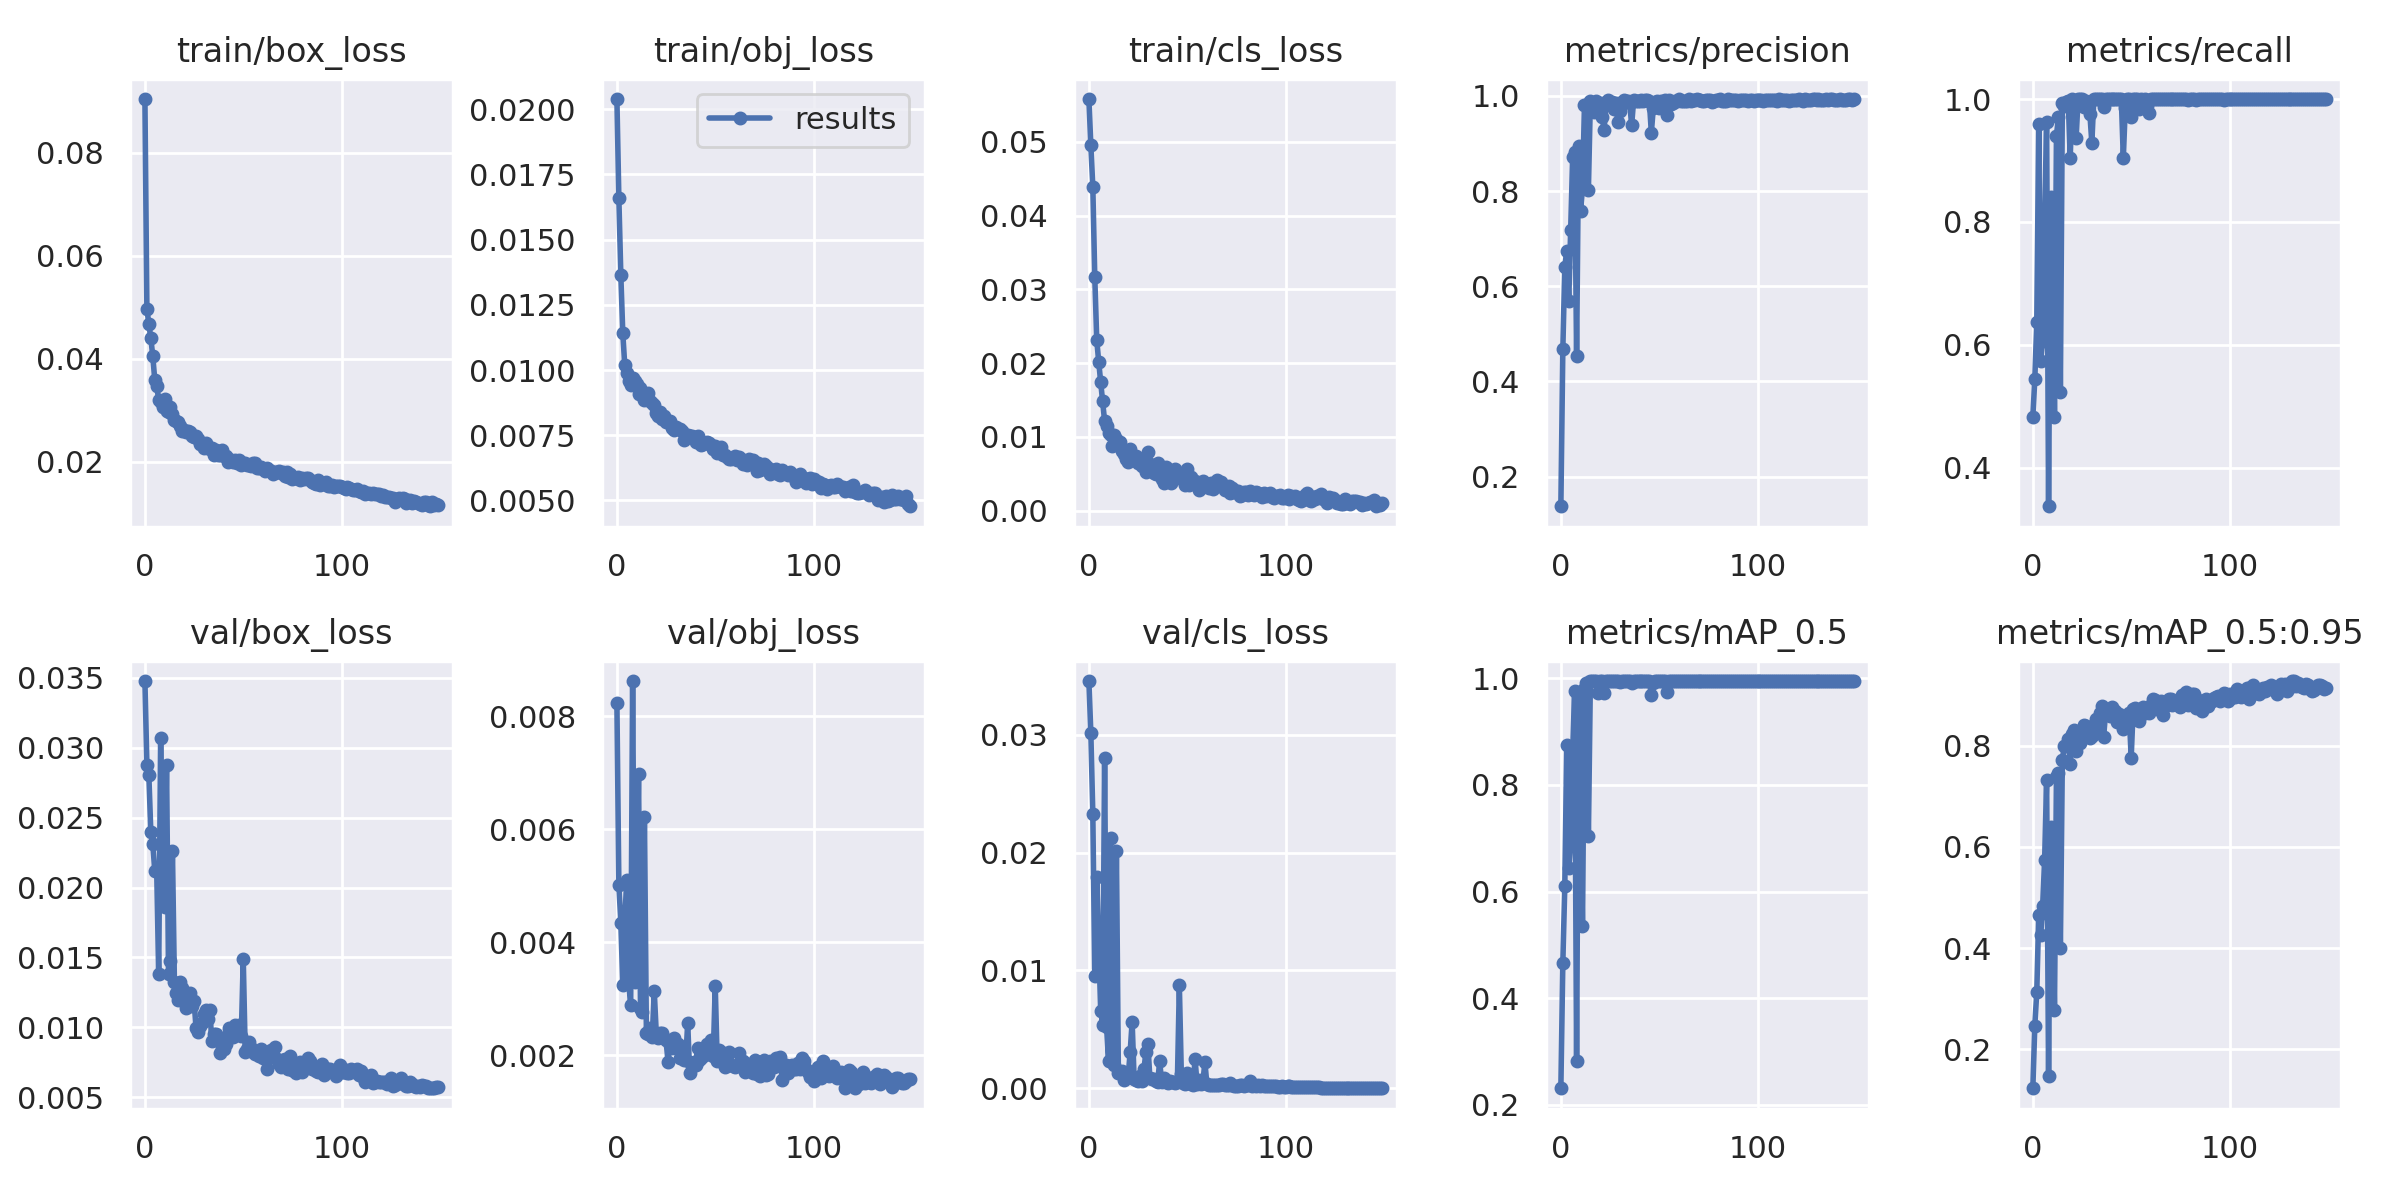

Source data for this figure (header and first rows):
epoch, train/box_loss, train/obj_loss, train/cls_loss, metrics/precision, metrics/recall, metrics/mAP_0.5, metrics/mAP_0.5:0.95, val/box_loss, val/obj_loss, val/cls_loss, x/lr0, x/lr1, x/lr2
0, 0.09039, 0.02039, 0.05579, 0.1377, 0.4833, 0.231, 0.1226, 0.03478, 0.008241, 0.03454, 0.07065, 0.003261, 0.003261
1, 0.04972, 0.01658, 0.0495, 0.4676, 0.5438, 0.4664, 0.2464, 0.02881, 0.005023, 0.03013, 0.04061, 0.006551, 0.006551
2, 0.0467, 0.01363, 0.0439, 0.6413, 0.6369, 0.6099, 0.3133, 0.02804, 0.004343, 0.02329, 0.01052, 0.009796, 0.009796
3, 0.044, 0.01141, 0.03163, 0.6745, 0.9591, 0.8743, 0.4653, 0.02397, 0.003239, 0.009547, 0.009802, 0.009802, 0.009802
4, 0.04048, 0.01018, 0.02313, 0.568, 0.5736, 0.6439, 0.4256, 0.02313, 0.004379, 0.01791, 0.009802, 0.009802, 0.009802
5, 0.03594, 0.00989, 0.02019, 0.718, 0.6069, 0.6919, 0.484, 0.02122, 0.0051, 0.01231, 0.009736, 0.009736, 0.009736
6, 0.03471, 0.00959, 0.01743, 0.8717, 0.8052, 0.8599, 0.575, 0.02118, 0.003289, 0.006601, 0.00967, 0.00967, 0.00967
7, 0.03202, 0.009414, 0.01483, 0.8825, 0.9619, 0.977, 0.7333, 0.0138, 0.002895, 0.005397, 0.009604, 0.009604, 0.009604
8, 0.03164, 0.009686, 0.01215, 0.4526, 0.3375, 0.2827, 0.1469, 0.03073, 0.008626, 0.02802, 0.009538, 0.009538, 0.009538
9, 0.03055, 0.009579, 0.01147, 0.8941, 0.8412, 0.9699, 0.6392, 0.01876, 0.003303, 0.00523, 0.009472, 0.009472, 0.009472
10, 0.0321, 0.009472, 0.01055, 0.7581, 0.793, 0.7936, 0.5317, 0.01864, 0.004307, 0.002312, 0.009406, 0.009406, 0.009406
11, 0.02993, 0.009067, 0.01025, 0.8056, 0.4823, 0.535, 0.2781, 0.02879, 0.006973, 0.02126, 0.00934, 0.00934, 0.00934
12, 0.02969, 0.009324, 0.008774, 0.98, 0.9402, 0.9801, 0.7386, 0.01384, 0.002843, 0.003175, 0.009274, 0.009274, 0.009274
13, 0.03056, 0.009073, 0.01031, 0.9814, 0.9704, 0.9922, 0.746, 0.01476, 0.002756, 0.001993, 0.009208, 0.009208, 0.009208
14, 0.02928, 0.00885, 0.009668, 0.8029, 0.5239, 0.704, 0.4004, 0.0226, 0.006218, 0.02015, 0.009142, 0.009142, 0.009142
15, 0.02815, 0.008896, 0.009125, 0.9902, 0.9935, 0.995, 0.7723, 0.01321, 0.0024, 0.001326, 0.009076, 0.009076, 0.009076
16, 0.02791, 0.009127, 0.009251, 0.984, 0.9884, 0.995, 0.7993, 0.01243, 0.00238, 0.001318, 0.00901, 0.00901, 0.00901
17, 0.02781, 0.0088, 0.008096, 0.9659, 0.9957, 0.995, 0.7998, 0.01192, 0.002476, 0.001432, 0.008944, 0.008944, 0.008944
18, 0.027, 0.008729, 0.007727, 0.9885, 0.9974, 0.995, 0.8139, 0.01321, 0.002329, 0.0007317, 0.008878, 0.008878, 0.008878
19, 0.0259, 0.008647, 0.006982, 0.9733, 0.9049, 0.9719, 0.765, 0.01284, 0.003134, 0.001089, 0.008812, 0.008812, 0.008812
20, 0.02617, 0.008368, 0.006605, 0.9842, 1, 0.995, 0.8229, 0.01219, 0.002397, 0.001044, 0.008746, 0.008746, 0.008746
21, 0.02572, 0.008225, 0.008424, 0.9566, 0.9926, 0.995, 0.8312, 0.01139, 0.002296, 0.003106, 0.00868, 0.00868, 0.00868
22, 0.02607, 0.008405, 0.007067, 0.9291, 0.9362, 0.9728, 0.7895, 0.01233, 0.002391, 0.005642, 0.008614, 0.008614, 0.008614
23, 0.0257, 0.008105, 0.007196, 0.9869, 1, 0.995, 0.8165, 0.01245, 0.0024, 0.0007811, 0.008548, 0.008548, 0.008548
24, 0.02497, 0.008248, 0.007412, 0.9909, 1, 0.995, 0.8058, 0.01153, 0.002309, 0.0006858, 0.008482, 0.008482, 0.008482
25, 0.02482, 0.008006, 0.006517, 0.9867, 1, 0.995, 0.8199, 0.01191, 0.002265, 0.0006379, 0.008416, 0.008416, 0.008416
26, 0.02497, 0.008052, 0.006475, 0.9874, 0.9872, 0.995, 0.842, 0.009917, 0.001879, 0.001015, 0.00835, 0.00835, 0.00835
27, 0.02439, 0.008057, 0.006018, 0.9733, 0.9968, 0.995, 0.839, 0.009694, 0.002185, 0.000639, 0.008284, 0.008284, 0.008284
28, 0.02337, 0.007777, 0.006545, 0.9843, 0.9953, 0.995, 0.8373, 0.01006, 0.002128, 0.001649, 0.008218, 0.008218, 0.008218
29, 0.02354, 0.00772, 0.005242, 0.9449, 0.9762, 0.995, 0.8164, 0.01033, 0.002303, 0.003042, 0.008152, 0.008152, 0.008152
30, 0.02264, 0.007809, 0.007991, 0.9675, 0.9286, 0.9935, 0.8198, 0.01097, 0.002141, 0.003727, 0.008086, 0.008086, 0.008086
31, 0.0237, 0.007757, 0.006311, 0.9863, 1, 0.995, 0.8287, 0.01125, 0.002201, 0.0009058, 0.00802, 0.00802, 0.00802
32, 0.02276, 0.007722, 0.005512, 0.9925, 1, 0.995, 0.8524, 0.01063, 0.001958, 0.0007891, 0.007954, 0.007954, 0.007954
33, 0.02245, 0.007651, 0.005124, 0.9897, 1, 0.995, 0.8265, 0.01127, 0.002052, 0.0007816, 0.007888, 0.007888, 0.007888
34, 0.0226, 0.007309, 0.004923, 0.9895, 1, 0.995, 0.8647, 0.008995, 0.001907, 0.0006311, 0.007822, 0.007822, 0.007822
35, 0.02125, 0.007476, 0.006451, 0.9845, 1, 0.995, 0.8787, 0.009522, 0.001909, 0.0005658, 0.007756, 0.007756, 0.007756
36, 0.02228, 0.007509, 0.005204, 0.9387, 0.9866, 0.992, 0.8181, 0.009532, 0.002573, 0.002279, 0.00769, 0.00769, 0.00769
37, 0.02131, 0.007482, 0.004249, 0.991, 1, 0.995, 0.866, 0.009258, 0.001683, 0.0005729, 0.007624, 0.007624, 0.007624
38, 0.02124, 0.007466, 0.003741, 0.9885, 1, 0.995, 0.8712, 0.008178, 0.001816, 0.0008889, 0.007558, 0.007558, 0.007558
39, 0.02223, 0.007426, 0.005936, 0.9902, 1, 0.995, 0.8581, 0.008627, 0.001887, 0.000508, 0.007492, 0.007492, 0.007492
40, 0.02109, 0.007238, 0.004595, 0.9885, 1, 0.995, 0.8777, 0.008447, 0.001826, 0.0004932, 0.007426, 0.007426, 0.007426
41, 0.0211, 0.00746, 0.004436, 0.9919, 1, 0.995, 0.8693, 0.008784, 0.002135, 0.0006084, 0.00736, 0.00736, 0.00736
42, 0.02004, 0.007231, 0.003789, 0.9885, 1, 0.995, 0.8686, 0.009451, 0.00191, 0.0005247, 0.007294, 0.007294, 0.007294
43, 0.02049, 0.007125, 0.004144, 0.9905, 1, 0.995, 0.847, 0.009975, 0.001941, 0.0004967, 0.007228, 0.007228, 0.007228
44, 0.02008, 0.00717, 0.005601, 0.9917, 1, 0.995, 0.8632, 0.009395, 0.002018, 0.0004771, 0.007162, 0.007162, 0.007162
45, 0.02, 0.007199, 0.005006, 0.9894, 1, 0.995, 0.855, 0.009332, 0.002001, 0.0005646, 0.007096, 0.007096, 0.007096
46, 0.02029, 0.007235, 0.00472, 0.9227, 0.9039, 0.9683, 0.8324, 0.01014, 0.002197, 0.008725, 0.00703, 0.00703, 0.00703
47, 0.01981, 0.0072, 0.004985, 0.9743, 0.9861, 0.992, 0.8432, 0.009518, 0.002143, 0.001229, 0.006964, 0.006964, 0.006964
48, 0.02025, 0.007126, 0.004758, 0.9877, 0.9993, 0.995, 0.8414, 0.01018, 0.00226, 0.0004869, 0.006898, 0.006898, 0.006898
49, 0.0194, 0.006967, 0.003443, 0.99, 1, 0.995, 0.8644, 0.009392, 0.001991, 0.0003858, 0.006832, 0.006832, 0.006832
50, 0.01984, 0.007107, 0.005672, 0.9747, 0.9716, 0.995, 0.7762, 0.01491, 0.00323, 0.001324, 0.006766, 0.006766, 0.006766
51, 0.01979, 0.00681, 0.003521, 0.9895, 1, 0.995, 0.8719, 0.008238, 0.001899, 0.0004377, 0.0067, 0.0067, 0.0067
52, 0.01935, 0.00696, 0.004534, 0.9866, 1, 0.995, 0.8758, 0.008428, 0.002098, 0.0003754, 0.006634, 0.006634, 0.006634
53, 0.01931, 0.007054, 0.003896, 0.9907, 1, 0.995, 0.8662, 0.008915, 0.002051, 0.0002963, 0.006568, 0.006568, 0.006568
54, 0.01917, 0.006757, 0.004012, 0.9605, 0.9833, 0.974, 0.8484, 0.00849, 0.001995, 0.002474, 0.006502, 0.006502, 0.006502
55, 0.01974, 0.006732, 0.003544, 0.9908, 1, 0.995, 0.8658, 0.00823, 0.001799, 0.0003731, 0.006436, 0.006436, 0.006436
56, 0.0198, 0.006677, 0.002837, 0.9824, 0.998, 0.995, 0.8769, 0.008096, 0.001934, 0.0007439, 0.00637, 0.00637, 0.00637
57, 0.01872, 0.006577, 0.003455, 0.9858, 1, 0.995, 0.8655, 0.008194, 0.002059, 0.0003689, 0.006304, 0.006304, 0.006304
58, 0.01887, 0.006594, 0.003982, 0.9901, 0.9893, 0.995, 0.873, 0.007957, 0.001826, 0.0005898, 0.006238, 0.006238, 0.006238
59, 0.01897, 0.006617, 0.00331, 0.9901, 0.9774, 0.995, 0.8651, 0.008438, 0.001804, 0.002226, 0.006172, 0.006172, 0.006172
... 90 more rows
